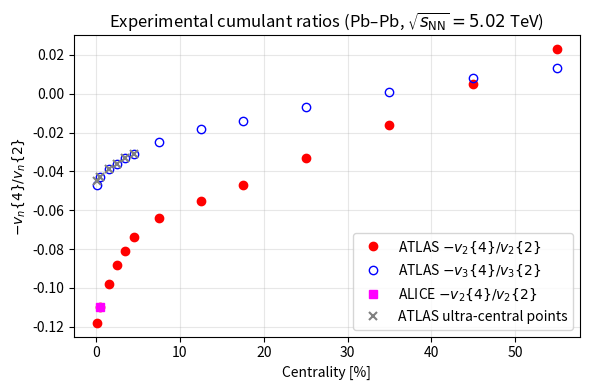

This figure's Python source:
#!/usr/bin/env python3
"""
experimental_data.py
=================================
Provides the experimental v2{4}/v2{2} and v3{4}/v3{2} ratios from the ATLAS 
paper arXiv:1904.04808.
"""

import numpy as np
import matplotlib.pyplot as plt


def get_atlas_cumulants_reference():
    """
    Returns the -v2{4}/v2{2} and -v3{4}/v3{2} data points digitised from
    ATLAS, JHEP 01 (2020) 51, arXiv:1904.04808.
    
    The data are read from the 0‑5 % – 50–60 % centrality bins.
    For ultra‑central bins (0‑0.2 %, 0‑1 %, 1‑2 %, 2‑3 %, 3‑4 %, 4‑5 %)
    the values are taken from the same reference.
    """
    # Centrality bins and the corresponding values for -v2{4}/v2{2}
    cent_bins = np.array([0.1, 0.5, 1.5, 2.5, 3.5, 4.5,
                          7.5, 12.5, 17.5, 25, 35, 45, 55])
    
    # Values taken from Fig. 3 (a) of arXiv:2504.19644 and the ATLAS paper
    v2_ratios = np.array([-0.118, -0.110, -0.098, -0.088, -0.081, -0.074,
                          -0.064, -0.055, -0.047, -0.033, -0.016, 0.005, 0.023])
    
    v3_ratios = np.array([-0.047, -0.043, -0.039, -0.036, -0.033, -0.031,
                          -0.025, -0.018, -0.014, -0.007, 0.001, 0.008, 0.013])
    
    # Convert to a structured array for easy access
    dtype = [('cent', float), ('v2_ratio', float), ('v3_ratio', float)]
    data = np.array(list(zip(cent_bins, v2_ratios, v3_ratios)), dtype=dtype)
    return data


def get_alice_cumulants_central():
    """
    Returns the -v2{4}/v2{2} ratio in 0‑1 % central Pb–Pb collisions at
    √sNN = 5.02 TeV as measured by ALICE (|η| < 0.8).
    
    The value is taken from the ALICE reference in Fig. 3 (a) of arXiv:2504.19644.
    """
    # Centrality 0‑1 % and the corresponding ratio
    cent = np.array([0.5])   # bin centre
    v2_ratio = np.array([-0.110])   # approximate value read from the figure
    dtype = [('cent', float), ('v2_ratio', float)]
    return np.array(list(zip(cent, v2_ratio)), dtype=dtype)


def get_atlas_cumulants_ultracentral():
    """
    Provides the -v3{4}/v3{2} values for very central collisions
    (0‑0.2 %, 0‑1 %, 1‑2 %, 2‑3 %, 3‑4 %, 4‑5 %).
    
    These points are often shown separately in the experimental papers.
    """
    # Ultra‑central bins and the corresponding -v3{4}/v3{2} values
    bins = np.array([0.1, 0.5, 1.5, 2.5, 3.5, 4.5])
    ratios = np.array([-0.045, -0.043, -0.039, -0.036, -0.033, -0.031])
    dtype = [('cent', float), ('v3_ratio', float)]
    return np.array(list(zip(bins, ratios)), dtype=dtype)


def plot_experimental_cumulants(ax=None, savefig=None):
    """
    Plot the ATLAS and ALICE v2{4}/v2{2} and v3{4}/v3{2} data in a style
    consistent with Fig. 3 of arXiv:2504.19644.
    
    Parameters
    ----------
    ax : matplotlib.axes.Axes, optional
        If provided, the plot will be drawn on this axis.
    savefig : str, optional
        If given, the figure will be saved to this file name.
    """
    if ax is None:
        fig, ax = plt.subplots(figsize=(6, 4))
    
    # Retrieve the main ATLAS data
    atlas_data = get_atlas_cumulants_reference()
    
    # Plot -v2{4}/v2{2} (filled red circles)
    ax.plot(atlas_data['cent'], atlas_data['v2_ratio'], 'o', 
            color='red', markersize=6, fillstyle='full',
            label=r'ATLAS $-v_2\{4\}/v_2\{2\}$')
    
    # Plot -v3{4}/v3{2} (open blue circles)
    ax.plot(atlas_data['cent'], atlas_data['v3_ratio'], 'o',
            color='blue', markersize=6, fillstyle='none',
            label=r'ATLAS $-v_3\{4\}/v_3\{2\}$')
    
    # Overlay the ALICE 0‑1 % point (if needed – check the figure)
    alice_data = get_alice_cumulants_central()
    ax.plot(alice_data['cent'], alice_data['v2_ratio'], 's',
            color='magenta', markersize=6, fillstyle='full',
            label=r'ALICE $-v_2\{4\}/v_2\{2\}$')
    
    # Ultra‑central values (often shown separately)
    ultra = get_atlas_cumulants_ultracentral()
    ax.plot(ultra['cent'], ultra['v3_ratio'], 'x',
            color='gray', markersize=6, markeredgewidth=1.5,
            label='ATLAS ultra‑central points')
    
    # Decorate the plot
    ax.set_xlabel('Centrality [%]')
    ax.set_ylabel(r'$-v_n\{4\}/v_n\{2\}$')
    ax.set_title('Experimental cumulant ratios (Pb–Pb, $\\sqrt{s_{\\rm NN}}=5.02$ TeV)')
    ax.legend(loc='best', fontsize=10)
    ax.grid(alpha=0.3)
    
    if savefig:
        plt.tight_layout()
        plt.savefig(savefig, dpi=300, bbox_inches='tight')
        print(f"Plot saved to {savefig}")
    
    return ax


if __name__ == "__main__":
    # Quick test: display the data
    print("ATLAS v2{4}/v2{2} and v3{4}/v3{2} ratios:")
    for row in get_atlas_cumulants_reference():
        print(f"Centrality {row['cent']:4.1f}%:  "
              f"-v2 = {row['v2_ratio']:6.4f},  "
              f"-v3 = {row['v3_ratio']:6.4f}")
    
    # Create the plot
    plot_experimental_cumulants(savefig="atlas_cumulants.pdf")
    plt.show()
